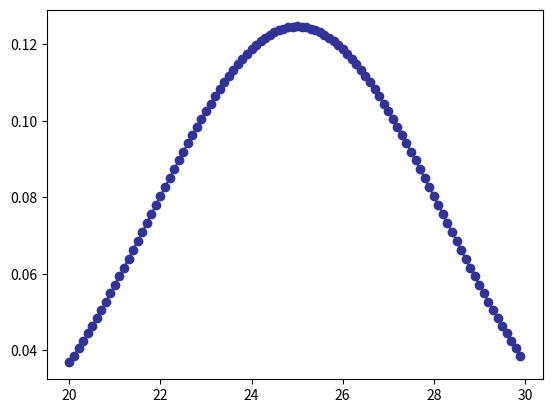

Source code (Python):
#   Grafico de la campana de gauss
#   Gauss bell plot
import os
import matplotlib.pyplot as plt
import numpy as np

def campanagauss(x, sigma, nu):
    pt1 =  1/(sigma*((2*3.1416)**0.5))
    pt2 = 2.718281**((-0.5) * (((x-nu)/sigma)**2))
    y   = pt1*pt2
    return y

x = []
y = []
for i in np.arange(20, 30, 0.1):
    x.append(i)
    f_x = campanagauss(i, 3.2, 25)
    y.append(f_x)

#print('\n',x)
#print('\n',y)

plt.plot(x, y, color='#303496', marker='o', linestyle= 'solid')
plt.show()